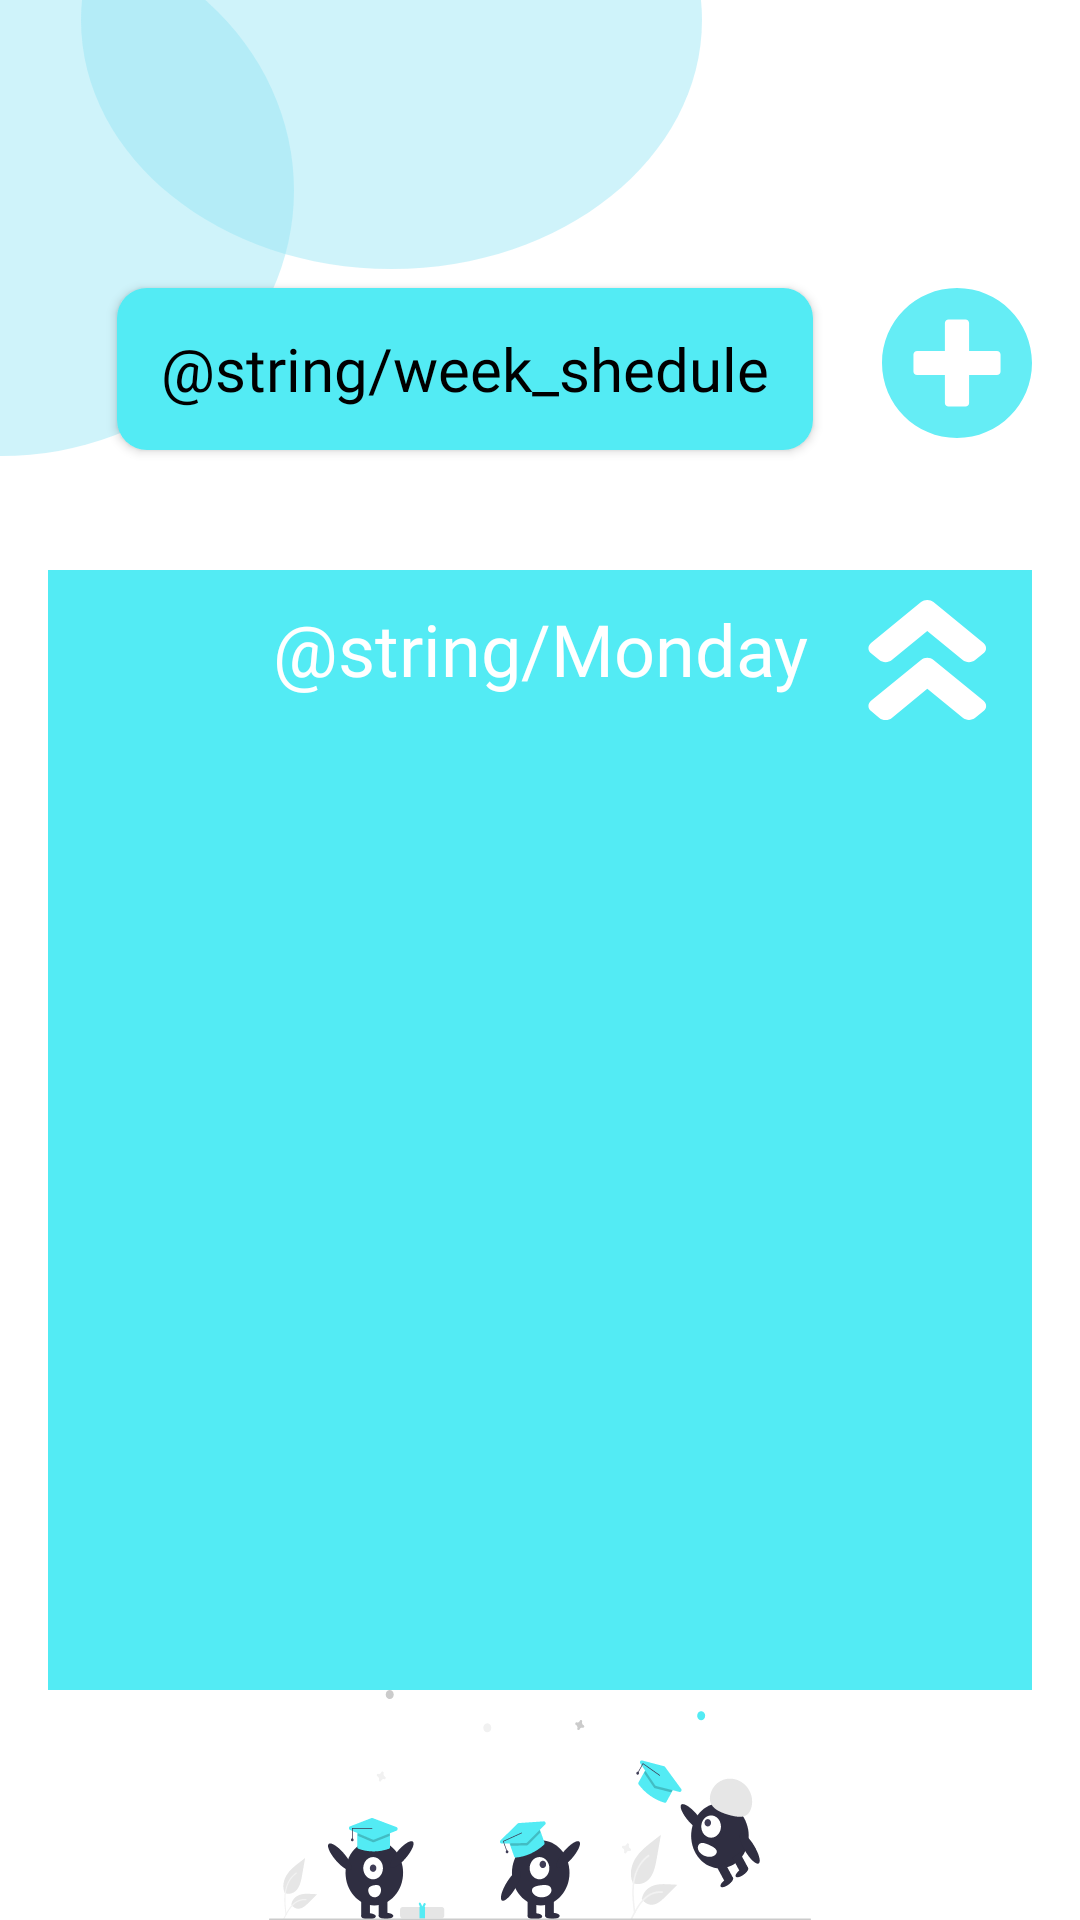

Reconstruct the res/layout file that produces this screen, plus the resources it refers to.
<!-- AndroidManifest.xml: application theme Theme.MyTask -->
<!-- res/layout/day_screen_fragment.xml -->
<?xml version="1.0" encoding="utf-8"?>
<androidx.constraintlayout.widget.ConstraintLayout xmlns:android="http://schemas.android.com/apk/res/android"
    xmlns:app="http://schemas.android.com/apk/res-auto"
    xmlns:tools="http://schemas.android.com/tools"
    android:layout_width="match_parent"
    android:layout_height="match_parent"
    tools:context=".presentation.dayScreen.DayScreenFragment">

    <androidx.constraintlayout.widget.Guideline
        android:id="@+id/start_guideline"
        android:layout_width="wrap_content"
        android:layout_height="wrap_content"
        android:orientation="vertical"
        app:layout_constraintGuide_begin="@dimen/dp_16" />

    <androidx.constraintlayout.widget.Guideline
        android:id="@+id/end_guideline"
        android:layout_width="wrap_content"
        android:layout_height="wrap_content"
        android:orientation="vertical"
        app:layout_constraintGuide_end="@dimen/dp_16" />

    <androidx.constraintlayout.widget.Guideline
        android:id="@+id/top_guideline"
        android:layout_width="wrap_content"
        android:layout_height="wrap_content"
        android:orientation="horizontal"
        app:layout_constraintGuide_percent="0.15" />

    <androidx.constraintlayout.widget.Guideline
        android:id="@+id/bottom_guideline"
        android:layout_width="wrap_content"
        android:layout_height="wrap_content"
        android:orientation="horizontal"
        app:layout_constraintGuide_percent="0.88" />

    <ImageView
        android:id="@+id/shape"
        android:layout_width="wrap_content"
        android:layout_height="wrap_content"
        android:src="@drawable/shape"
        android:visibility="visible"
        app:layout_constraintStart_toStartOf="parent"
        app:layout_constraintTop_toTopOf="parent" />

    <androidx.appcompat.widget.AppCompatButton
        android:id="@+id/button_week_schedule"
        android:layout_width="@dimen/dp_232"
        android:layout_height="@dimen/dp_54"
        android:layout_marginBottom="@dimen/dp_20"
        android:background="@drawable/btn_radius_10dp"
        android:backgroundTint="@color/major"
        android:fontFamily="@font/poppins_bold"
        android:text="@string/week_shedule"
        android:textAllCaps="false"
        android:textColor="@color/black"
        android:textSize="@dimen/sp_20"
        app:layout_constraintBottom_toTopOf="@id/recycler_wrapper_for_day_shedule"
        app:layout_constraintEnd_toStartOf="@id/button_plus_subject"
        app:layout_constraintStart_toStartOf="@id/start_guideline"
        app:layout_constraintTop_toTopOf="@id/top_guideline" />

    <androidx.appcompat.widget.AppCompatButton
        android:id="@+id/button_plus_subject"
        android:layout_width="@dimen/dp_50"
        android:layout_height="@dimen/dp_50"
        android:background="@drawable/add_botton"
        android:backgroundTint="@color/major"
        app:layout_constraintEnd_toEndOf="@id/end_guideline"
        app:layout_constraintTop_toTopOf="@id/top_guideline"
        tools:ignore="SpeakableTextPresentCheck,TouchTargetSizeCheck" />

    <RelativeLayout
        android:id="@+id/recycler_wrapper_for_day_shedule"
        android:layout_width="@dimen/zero_size"
        android:layout_height="@dimen/zero_size"
        android:layout_marginTop="@dimen/dp_20"
        android:background="@color/major"
        android:orientation="vertical"
        app:layout_constraintBottom_toBottomOf="@id/bottom_guideline"
        app:layout_constraintEnd_toEndOf="@id/end_guideline"
        app:layout_constraintStart_toStartOf="@id/start_guideline"
        app:layout_constraintTop_toBottomOf="@id/button_week_schedule">

        <TextView
            android:id="@+id/name_Day"
            android:layout_width="wrap_content"
            android:layout_height="wrap_content"
            android:layout_centerHorizontal="true"
            android:fontFamily="@font/poppins_bold"
            android:padding="@dimen/dp_10"
            android:text="@string/Monday"
            android:textAlignment="center"
            android:textColor="@color/white"
            android:textSize="@dimen/sp_24" />

        <androidx.appcompat.widget.AppCompatButton
            android:id="@+id/btnUp_for_subject"
            android:layout_width="@dimen/dp_40"
            android:layout_height="@dimen/dp_40"
            android:layout_marginStart="@dimen/dp_10"
            android:layout_marginTop="@dimen/dp_10"
            android:layout_toEndOf="@id/name_Day"
            android:background="@drawable/vector_higher"
            android:backgroundTint="@color/white"
            tools:ignore="SpeakableTextPresentCheck,TouchTargetSizeCheck" />

        <androidx.recyclerview.widget.RecyclerView
            android:id="@+id/recycler_view_subject_in_week"
            android:layout_width="match_parent"
            android:layout_height="match_parent"
            android:layout_below="@id/name_Day"
            android:layout_marginTop="-1dp"
            android:background="@color/major"
            android:padding="@dimen/dp_10"
            android:visibility="visible"
            tools:itemCount="2"
            app:layoutManager="androidx.recyclerview.widget.LinearLayoutManager"
            tools:listitem="@layout/fragment_view_day_shedule"
            tools:orientation="vertical" />
    </RelativeLayout>

    <ImageView
        android:id="@+id/graduation"
        android:layout_width="match_parent"
        android:layout_height="@dimen/zero_size"
        android:src="@drawable/ic_graduation_im"
        app:layout_constraintBottom_toBottomOf="parent"
        app:layout_constraintEnd_toEndOf="parent"
        app:layout_constraintStart_toStartOf="parent"
        app:layout_constraintTop_toTopOf="@id/bottom_guideline" />

</androidx.constraintlayout.widget.ConstraintLayout>
<!-- res/layout/fragment_view_day_shedule.xml (included above) -->
<?xml version="1.0" encoding="utf-8"?>
<androidx.constraintlayout.widget.ConstraintLayout xmlns:android="http://schemas.android.com/apk/res/android"
    xmlns:app="http://schemas.android.com/apk/res-auto"
    xmlns:tools="http://schemas.android.com/tools"
    android:layout_width="match_parent"
    android:layout_height="wrap_content"
    tools:context=".presentation.recyclerView.viewDayShedule.ViewDaySheduleFragment"
    android:background="@color/grey_blank"
    android:padding="@dimen/dp_5"
    android:layout_marginTop="@dimen/dp_10"
    android:layout_marginBottom="@dimen/dp_10">


    <TextView
        android:id="@+id/name_subject"
        android:layout_width="wrap_content"
        android:layout_height="wrap_content"
        android:ellipsize="end"
        android:fontFamily="@font/poppins_bold"
        android:text="@string/name_subject"
        android:textSize="@dimen/sp_14"
        app:layout_constraintStart_toStartOf="parent"
        app:layout_constraintTop_toTopOf="parent"
        app:layout_constraintEnd_toStartOf="@id/name_teacher"
        app:layout_constraintHorizontal_chainStyle="spread"/>

    <TextView
        android:id="@+id/name_teacher"
        android:layout_width="wrap_content"
        android:layout_height="wrap_content"
        android:ellipsize="end"
        android:fontFamily="@font/poppins_bold"
        android:text="@string/name_teacher"
        android:textSize="@dimen/sp_14"
        app:layout_constraintStart_toEndOf="@id/name_subject"
        app:layout_constraintEnd_toStartOf="@id/date"
        app:layout_constraintTop_toTopOf="parent" />

    <TextView
        android:id="@+id/date"
        android:layout_width="wrap_content"
        android:layout_height="wrap_content"
        android:ellipsize="end"
        android:fontFamily="@font/poppins_bold"
        android:text="@string/date"
        android:textSize="@dimen/sp_14"
        app:layout_constraintStart_toEndOf="@id/name_teacher"
        app:layout_constraintEnd_toStartOf="@id/setting_view_info"
        app:layout_constraintTop_toTopOf="parent" />

    <ImageView
        android:id="@+id/setting_view_info"
        android:layout_width="wrap_content"
        android:layout_height="wrap_content"
        android:layout_gravity="end"
        android:contentDescription="@string/hello_moto"
        android:fontFamily="@font/poppins_bold"
        android:src="@drawable/ic_more"
        app:layout_constraintEnd_toEndOf="parent"
        app:layout_constraintTop_toTopOf="parent" />

    <TextView
        android:id="@+id/teacher_age"
        android:layout_width="wrap_content"
        android:layout_height="wrap_content"
        android:ellipsize="end"
        android:fontFamily="@font/poppins_bold"
        android:text="@string/name_auditorium"
        android:textSize="@dimen/sp_14"
        app:layout_constraintEnd_toStartOf="@id/teacher_phone_number"
        app:layout_constraintHorizontal_chainStyle="spread"
        app:layout_constraintStart_toStartOf="parent"
        app:layout_constraintTop_toBottomOf="@id/name_subject" />

    <TextView
        android:id="@+id/teacher_phone_number"
        android:layout_width="wrap_content"
        android:layout_height="wrap_content"
        android:ellipsize="end"
        android:fontFamily="@font/poppins_bold"
        android:text="@string/name_classroom"
        android:textSize="@dimen/sp_14"
        app:layout_constraintEnd_toEndOf="parent"
        app:layout_constraintStart_toEndOf="@id/teacher_age"
        app:layout_constraintTop_toTopOf="@id/teacher_age" />

</androidx.constraintlayout.widget.ConstraintLayout>
<!-- resources referenced by this layout -->
<resources>
  <color name="black">#FF000000</color>
  <color name="grey_blank">#D9D9D9</color>
  <color name="major">#53EBF4</color>
  <color name="white">#FFFFFFFF</color>
  <dimen name="dp_10">10dp</dimen>
  <dimen name="dp_16">16dp</dimen>
  <dimen name="dp_20">20dp</dimen>
  <dimen name="dp_232">232dp</dimen>
  <dimen name="dp_40">40dp</dimen>
  <dimen name="dp_5">5dp</dimen>
  <dimen name="dp_50">50dp</dimen>
  <dimen name="dp_54">54dp</dimen>
  <dimen name="sp_14">14sp</dimen>
  <dimen name="sp_20">20sp</dimen>
  <dimen name="sp_24">24sp</dimen>
  <dimen name="zero_size">0dp</dimen>
  <!-- drawable add_botton (drawable) -->
  <vector xmlns:android="http://schemas.android.com/apk/res/android"
      android:width="44dp"
      android:height="42dp"
      android:viewportWidth="44"
      android:viewportHeight="42">
    <path
        android:pathData="M22,0C9.847,0 -0,9.399 -0,21C-0,32.601 9.847,42 22,42C34.153,42 44,32.601 44,21C44,9.399 34.153,0 22,0ZM34.774,23.371C34.774,23.93 34.295,24.387 33.71,24.387H25.548V32.177C25.548,32.736 25.069,33.194 24.484,33.194H19.516C18.931,33.194 18.452,32.736 18.452,32.177V24.387H10.29C9.705,24.387 9.226,23.93 9.226,23.371V18.629C9.226,18.07 9.705,17.613 10.29,17.613H18.452V9.823C18.452,9.264 18.931,8.806 19.516,8.806H24.484C25.069,8.806 25.548,9.264 25.548,9.823V17.613H33.71C34.295,17.613 34.774,18.07 34.774,18.629V23.371Z"
        android:fillColor="#53EBF4"
        android:fillAlpha="0.9"/>
  </vector>
  <!-- drawable btn_radius_10dp (drawable) -->
  <?xml version="1.0" encoding="utf-8"?>
  <shape xmlns:android="http://schemas.android.com/apk/res/android" android:shape="rectangle">
      <solid android:color="#53EBF4"/>
      <corners android:radius="10dp"/>
  
  </shape>
  <!-- drawable shape (drawable) -->
  <vector xmlns:android="http://schemas.android.com/apk/res/android"
      android:width="234dp"
      android:height="152dp"
      android:viewportWidth="234"
      android:viewportHeight="152">
    <path
        android:pathData="M-97,63.5a97.5,88.5 0,1 0,195 0a97.5,88.5 0,1 0,-195 0z"
        android:fillColor="#93E3F4"
        android:fillAlpha="0.44"/>
    <path
        android:pathData="M234,6.69C234,52.53 187.66,89.69 130.5,89.69C73.34,89.69 27,52.53 27,6.69C27,-39.15 73.34,-76.31 130.5,-76.31C187.66,-76.31 234,-39.15 234,6.69Z"
        android:fillColor="#93E3F4"
        android:fillAlpha="0.44"/>
  </vector>
  <style name="Theme.MyTask" parent="Theme.MaterialComponents.DayNight.DarkActionBar">
          
          <item name="colorPrimary">@color/purple_500</item>
          <item name="colorPrimaryVariant">@color/purple_700</item>
          <item name="colorOnPrimary">@color/white</item>
          
          <item name="colorSecondary">@color/teal_200</item>
          <item name="colorSecondaryVariant">@color/teal_700</item>
          <item name="colorOnSecondary">@color/black</item>
          
          <item name="android:statusBarColor" tools:targetApi="l">?attr/colorPrimaryVariant</item>
          
          <item name="windowNoTitle">true</item>
          <item name="android:windowFullscreen">true</item>
      </style>
  <color name="purple_500">#FF6200EE</color>
  <color name="purple_700">#FF3700B3</color>
  <color name="teal_700">#FF018786</color>
  <!-- not gathered from this repository: default colours our renderer supplied (Android Studio template values) -->
  <color name="teal_200">#FF03DAC5</color>
</resources>
